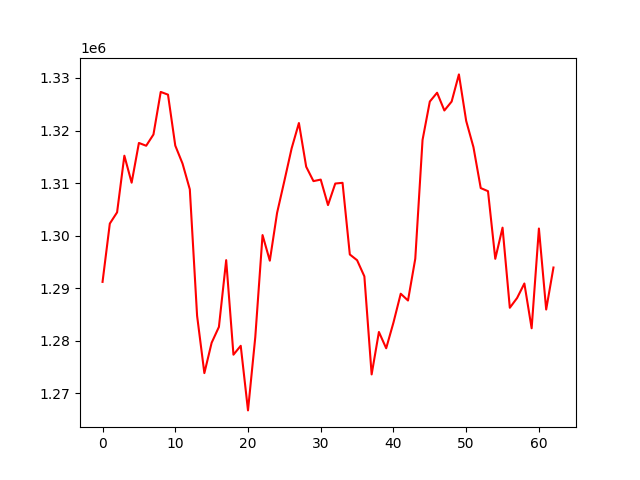

The table this chart was drawn from, first rows:
, 0
0, 1291206
1, 1302298
2, 1304440
3, 1315215
4, 1310080
5, 1317639
6, 1317107
7, 1319248
8, 1327346
9, 1326829
10, 1317138
11, 1313708
12, 1308807
13, 1284759
14, 1273849
15, 1279626
16, 1282637
17, 1295345
18, 1277355
19, 1279051
20, 1266758
21, 1280681
22, 1300117
23, 1295240
24, 1304340
25, 1310412
26, 1316609
27, 1321430
28, 1313121
29, 1310377
30, 1310668
31, 1305818
32, 1309918
33, 1310054
34, 1296422
35, 1295329
36, 1292259
37, 1273603
38, 1281678
39, 1278580
40, 1283468
41, 1288957
42, 1287664
43, 1295609
44, 1318215
45, 1325516
46, 1327194
47, 1323816
48, 1325514
49, 1330681
50, 1321833
51, 1316839
52, 1309055
53, 1308464
54, 1295600
55, 1301522
56, 1286282
57, 1288143
58, 1290901
59, 1282382
... 3 more rows
